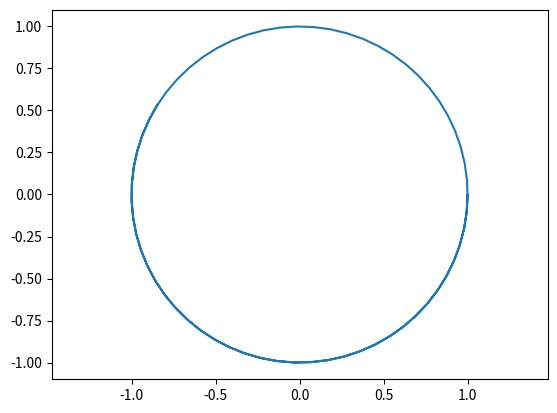

This figure's Python source:
import matplotlib.pyplot as plt
from numpy import array, zeros
from numpy.linalg import norm
def F(U):
    return(array([U[1], -U[0]]))
N=100
At=0.1
Nv=2
U=zeros((N+1,Nv))
U[0,:]=array([1,0])
for n in range(0,N):
    Y=U[n,:]
    while norm(Y-U[n,:]-At/2*(F(U[n,:])+F(Y)))>1e-10:
        R=Y-U[n,:]-At/2*(F(U[n,:])+F(Y))
        Y=Y-R
        print(norm(R))
        #input("Press Enter to continue...")
    U[n+1,:]=Y
plt.plot(U[:,0],U[:,1])
plt.axis('equal')
plt.show()
